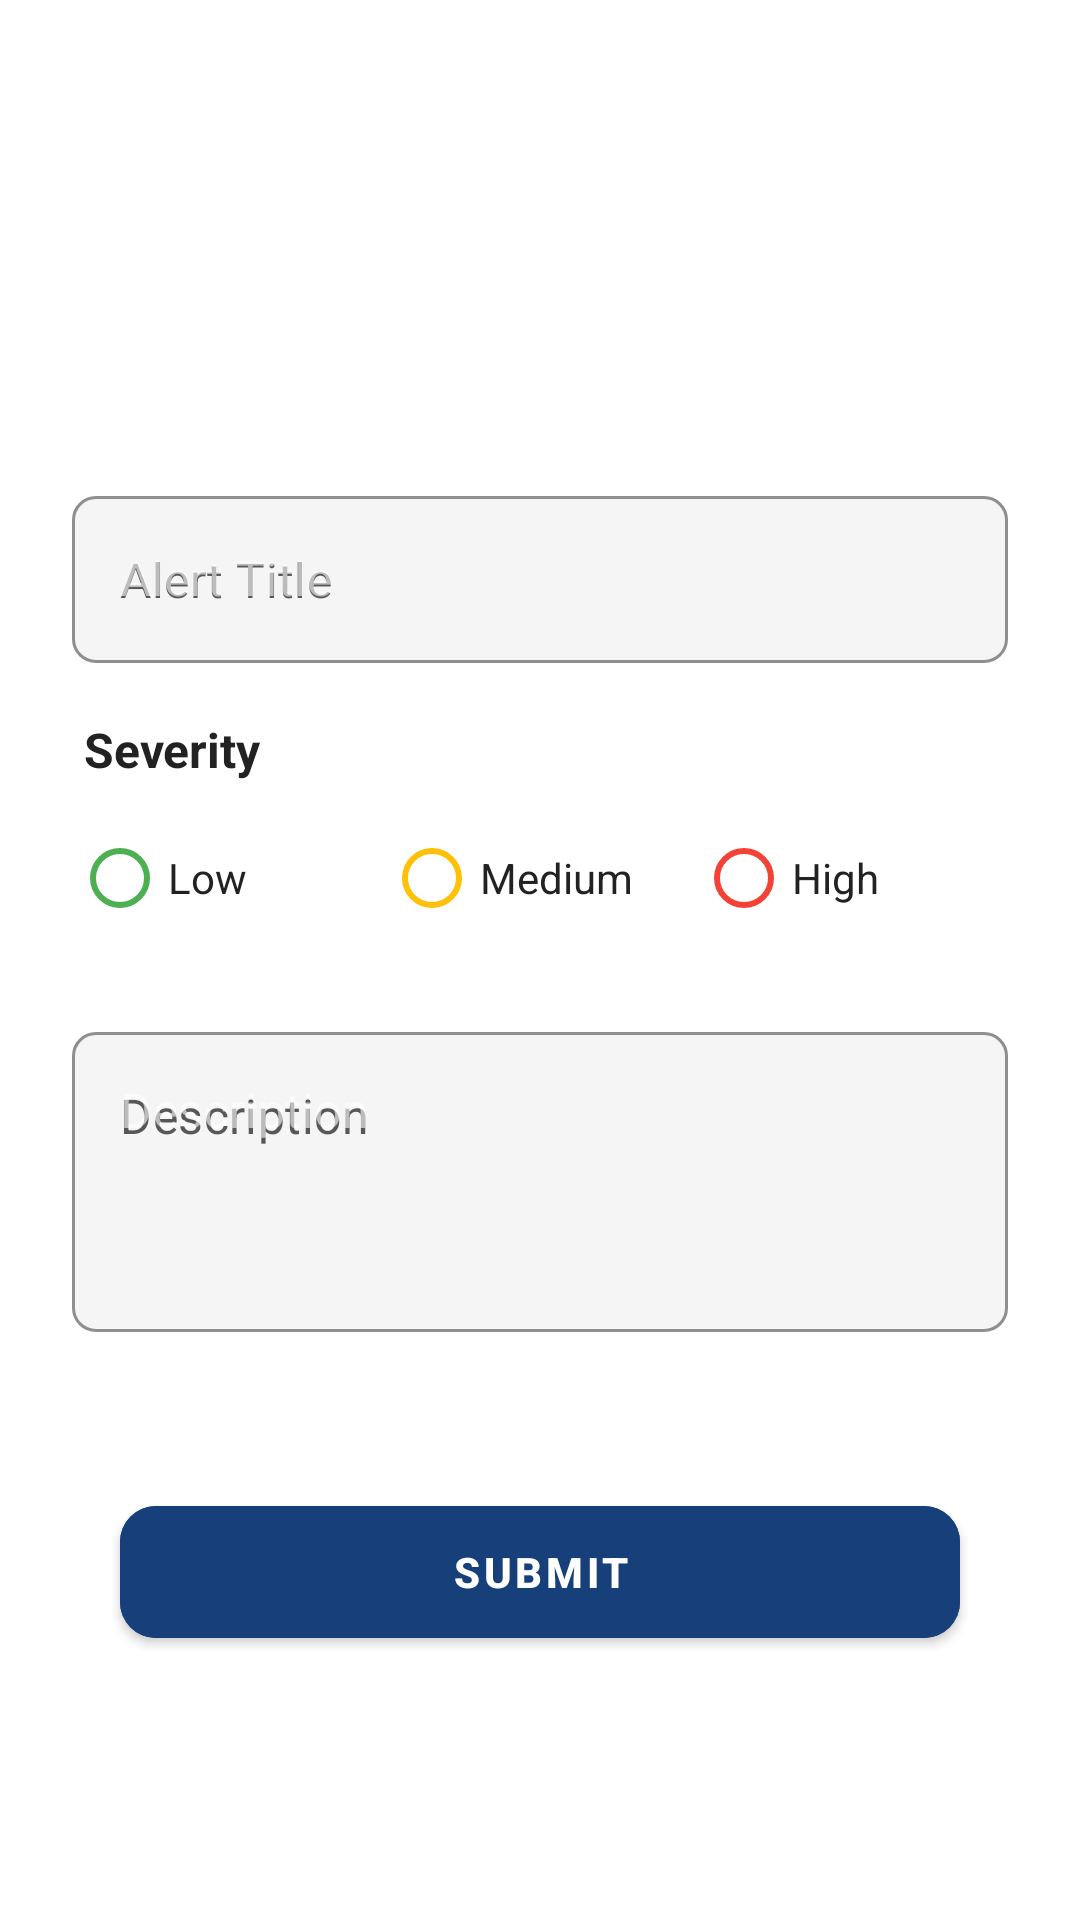

This screen was rendered from an Android layout file. Write that file and the resources it references.
<!-- AndroidManifest.xml: application theme Theme.AIWatchdog -->
<!-- res/layout/fragment_add_incident.xml -->
<?xml version="1.0" encoding="utf-8"?>
<androidx.constraintlayout.widget.ConstraintLayout xmlns:android="http://schemas.android.com/apk/res/android"
    xmlns:app="http://schemas.android.com/apk/res-auto"
    android:layout_width="match_parent"
    android:layout_height="match_parent"
    android:background="@color/surface">

    <com.google.android.material.textfield.TextInputLayout
        android:id="@+id/titleInputLayout"
        style="@style/Widget.MaterialComponents.TextInputLayout.OutlinedBox"
        android:layout_width="0dp"
        android:layout_height="wrap_content"
        android:hint="Alert Title"
        app:hintTextColor="@color/hintColor"
        app:boxBackgroundMode="outline"
        app:boxCornerRadiusTopStart="8dp"
        app:boxCornerRadiusTopEnd="8dp"
        app:boxCornerRadiusBottomStart="8dp"
        app:boxCornerRadiusBottomEnd="8dp"
        app:boxStrokeColor="@color/box_stroke"
        app:boxBackgroundColor="@color/edit_box"
        app:layout_constraintTop_toTopOf="parent"
        app:layout_constraintStart_toStartOf="parent"
        app:layout_constraintEnd_toEndOf="parent"
        app:layout_constraintHorizontal_bias="0"
        android:layout_marginTop="160dp"
        android:layout_marginHorizontal="24dp">

        <com.google.android.material.textfield.TextInputEditText
            android:id="@+id/titleEditText"
            android:layout_width="match_parent"
            android:layout_height="wrap_content"
            android:inputType="text"
            android:hint="Alert Title"
            android:textColor="@color/onSurface"
            android:textColorHint="@color/hintColor"/>
    </com.google.android.material.textfield.TextInputLayout>

    <TextView
        android:id="@+id/severityLabel"
        android:layout_width="wrap_content"
        android:layout_height="wrap_content"
        android:text="Severity"
        android:textStyle="bold"
        android:textColor="@color/onSurface"
        android:textSize="16sp"
        app:layout_constraintTop_toBottomOf="@id/titleInputLayout"
        app:layout_constraintStart_toStartOf="parent"
        android:layout_marginTop="18dp"
        android:layout_marginStart="28dp"/>

    <RadioGroup
        android:id="@+id/severityRadioGroup"
        android:layout_width="0dp"
        android:layout_height="wrap_content"
        android:orientation="horizontal"
        app:layout_constraintTop_toBottomOf="@id/severityLabel"
        app:layout_constraintStart_toStartOf="parent"
        app:layout_constraintEnd_toEndOf="parent"
        android:layout_marginTop="8dp"
        android:layout_marginStart="24dp"
        android:layout_marginEnd="24dp">

        <RadioButton
            android:id="@+id/lowRadioButton"
            android:layout_width="0dp"
            android:layout_height="wrap_content"
            android:layout_weight="1"
            android:text="Low"
            android:buttonTint="#4CAF50"
            android:textColor="@color/onSurface"
            android:background="@android:color/transparent"/>

        <RadioButton
            android:id="@+id/mediumRadioButton"
            android:layout_width="0dp"
            android:layout_height="wrap_content"
            android:layout_weight="1"
            android:text="Medium"
            android:buttonTint="#FFC107"
            android:textColor="@color/onSurface"
            android:background="@android:color/transparent"/>

        <RadioButton
            android:id="@+id/highRadioButton"
            android:layout_width="0dp"
            android:layout_height="wrap_content"
            android:layout_weight="1"
            android:text="High"
            android:buttonTint="#F44336"
            android:textColor="@color/onSurface"
            android:background="@android:color/transparent"/>
    </RadioGroup>

    <com.google.android.material.textfield.TextInputLayout
        android:id="@+id/descriptionInputLayout"
        style="@style/Widget.MaterialComponents.TextInputLayout.OutlinedBox"
        android:layout_width="0dp"
        android:layout_height="wrap_content"
        android:hint="Description"
        app:hintTextColor="@color/hintColor"
        app:boxBackgroundMode="outline"
        app:boxCornerRadiusTopStart="8dp"
        app:boxCornerRadiusTopEnd="8dp"
        app:boxCornerRadiusBottomStart="8dp"
        app:boxCornerRadiusBottomEnd="8dp"
        app:boxStrokeColor="@color/box_stroke"
        app:boxBackgroundColor="@color/edit_box"
        app:layout_constraintTop_toBottomOf="@id/severityRadioGroup"
        app:layout_constraintStart_toStartOf="parent"
        app:layout_constraintEnd_toEndOf="parent"
        android:layout_marginTop="22dp"
        android:layout_marginHorizontal="24dp">

        <com.google.android.material.textfield.TextInputEditText
            android:id="@+id/descriptionEditText"
            android:layout_width="match_parent"
            android:layout_height="100dp"
            android:inputType="textMultiLine"
            android:minLines="3"
            android:hint="Description"
            android:gravity="top"
            android:textColor="@color/onSurface"
            android:textColorHint="@color/hintColor"/>
    </com.google.android.material.textfield.TextInputLayout>

    <com.google.android.material.button.MaterialButton
        android:id="@+id/submitButton"
        android:layout_width="0dp"
        android:layout_height="56dp"
        android:text="Submit"
        android:textColor="#FFFFFF"
        android:textStyle="bold"
        android:backgroundTint="#17407B"
        app:cornerRadius="12dp"
        app:layout_constraintTop_toBottomOf="@id/descriptionInputLayout"
        app:layout_constraintStart_toStartOf="parent"
        app:layout_constraintEnd_toEndOf="parent"
        android:layout_marginTop="52dp"
        android:layout_marginHorizontal="40dp"/>

</androidx.constraintlayout.widget.ConstraintLayout>
<!-- resources referenced by this layout -->
<resources>
  <color name="box_stroke">#B0B0B0</color>
  <color name="edit_box">#F5F5F5</color>
  <color name="hintColor">#BF222222</color>
  <color name="onSurface">#222222</color>
  <color name="surface">#FFFF</color>
  <style name="Theme.AIWatchdog" parent="Theme.MaterialComponents.DayNight.DarkActionBar">
          <item name="colorPrimary">@color/purple_500</item>
          <item name="colorPrimaryVariant">@color/purple_700</item>
          <item name="colorOnPrimary">@color/white</item>
          <item name="colorSecondary">@color/purple_200</item>
          <item name="colorOnSecondary">@color/black</item>
          <item name="android:colorBackground">@color/dark_background</item>
          <item name="colorSurface">@color/dark_surface</item>
          <item name="colorOnSurface">@color/white</item>
          <item name="windowActionBar">false</item>
          <item name="windowNoTitle">true</item>
      </style>
  <color name="purple_500">#6200EE</color>
  <color name="purple_700">#3700B3</color>
  <color name="white">#FFFFFF</color>
  <color name="purple_200">#BB86FC</color>
  <color name="black">#000000</color>
  <color name="dark_background">#121212</color>
  <color name="dark_surface">#1E1E1E</color>
</resources>
